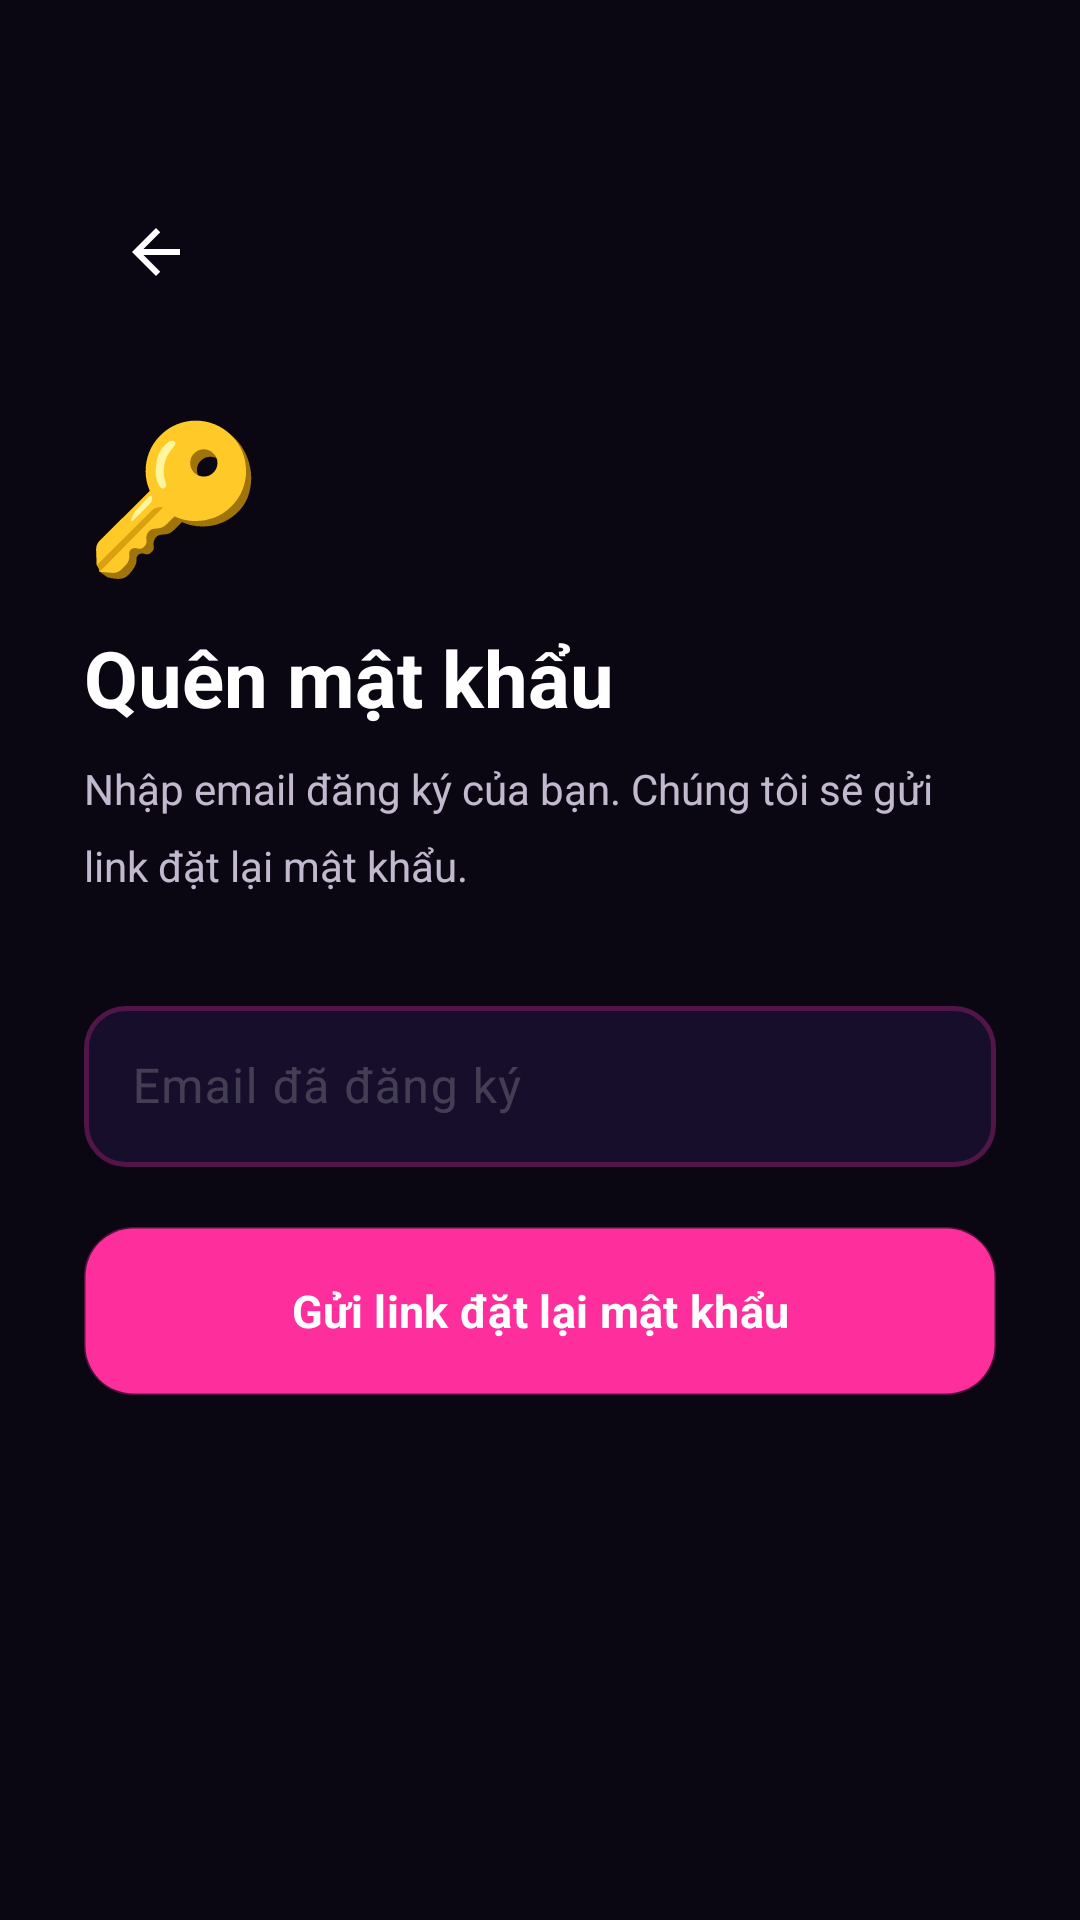

Here is an Android app screen rendered from its layout file. Give the layout XML and the strings, colors and styles it references.
<!-- AndroidManifest.xml: application theme Theme.Iiawak_mobile -->
<!-- res/layout/fragment_forgot_password.xml -->
<?xml version="1.0" encoding="utf-8"?>
<ScrollView
    xmlns:android="http://schemas.android.com/apk/res/android"
    xmlns:app="http://schemas.android.com/apk/res-auto"
    android:layout_width="match_parent"
    android:layout_height="match_parent"
    android:background="@color/bg_primary"
    android:fillViewport="true">

    <androidx.constraintlayout.widget.ConstraintLayout
        android:layout_width="match_parent"
        android:layout_height="wrap_content"
        android:minHeight="600dp"
        android:paddingHorizontal="28dp"
        android:paddingTop="60dp"
        android:paddingBottom="32dp">

        
        <ImageButton
            android:id="@+id/btn_back"
            android:layout_width="48dp"
            android:layout_height="48dp"
            android:background="?attr/selectableItemBackgroundBorderless"
            android:src="@drawable/ic_nav_back"
            android:contentDescription="Quay lại"
            app:layout_constraintTop_toTopOf="parent"
            app:layout_constraintStart_toStartOf="parent" />

        
        <TextView
            android:id="@+id/fp_icon"
            android:layout_width="wrap_content"
            android:layout_height="wrap_content"
            android:text="🔑"
            android:textSize="48sp"
            app:layout_constraintTop_toBottomOf="@id/btn_back"
            app:layout_constraintStart_toStartOf="parent"
            android:layout_marginTop="24dp" />

        <TextView
            android:id="@+id/fp_title"
            android:layout_width="0dp"
            android:layout_height="wrap_content"
            android:text="Quên mật khẩu"
            android:textColor="@color/white"
            android:textSize="26sp"
            android:textStyle="bold"
            app:layout_constraintTop_toBottomOf="@id/fp_icon"
            app:layout_constraintStart_toStartOf="parent"
            app:layout_constraintEnd_toEndOf="parent"
            android:layout_marginTop="12dp" />

        <TextView
            android:id="@+id/fp_subtitle"
            android:layout_width="0dp"
            android:layout_height="wrap_content"
            android:text="Nhập email đăng ký của bạn. Chúng tôi sẽ gửi link đặt lại mật khẩu."
            android:textColor="@color/text_secondary"
            android:textSize="14sp"
            android:lineSpacingMultiplier="1.5"
            app:layout_constraintTop_toBottomOf="@id/fp_title"
            app:layout_constraintStart_toStartOf="parent"
            app:layout_constraintEnd_toEndOf="parent"
            android:layout_marginTop="10dp" />

        
        <com.google.android.material.textfield.TextInputLayout
            android:id="@+id/til_email"
            style="@style/Widget.Iiawak.TextInputLayout"
            android:layout_width="0dp"
            android:layout_height="wrap_content"
            android:hint="Email đã đăng ký"
            app:layout_constraintTop_toBottomOf="@id/fp_subtitle"
            app:layout_constraintStart_toStartOf="parent"
            app:layout_constraintEnd_toEndOf="parent"
            android:layout_marginTop="32dp">

            <com.google.android.material.textfield.TextInputEditText
                android:id="@+id/et_email"
                android:layout_width="match_parent"
                android:layout_height="wrap_content"
                android:inputType="textEmailAddress"
                android:textColor="@color/text_primary"
                android:padding="16dp" />
        </com.google.android.material.textfield.TextInputLayout>

        
        <com.google.android.material.button.MaterialButton
            android:id="@+id/btn_send_reset"
            android:layout_width="0dp"
            android:layout_height="56dp"
            android:text="Gửi link đặt lại mật khẩu"
            android:textColor="@color/white"
            android:textSize="15sp"
            android:textStyle="bold"
            android:background="@drawable/bg_button_gradient"
            android:insetTop="0dp"
            android:insetBottom="0dp"
            app:cornerRadius="14dp"
            app:layout_constraintTop_toBottomOf="@id/til_email"
            app:layout_constraintStart_toStartOf="parent"
            app:layout_constraintEnd_toEndOf="parent"
            android:layout_marginTop="20dp" />

        
        <com.google.android.material.card.MaterialCardView
            android:id="@+id/success_card"
            app:cardBackgroundColor="@color/bg_card"
            app:cardCornerRadius="16dp"
            app:strokeColor="@color/brand_primary"
            app:strokeWidth="1dp"
            app:cardElevation="0dp"
            android:layout_width="0dp"
            android:layout_height="wrap_content"
            app:layout_constraintTop_toBottomOf="@id/btn_send_reset"
            app:layout_constraintStart_toStartOf="parent"
            app:layout_constraintEnd_toEndOf="parent"
            android:layout_marginTop="16dp"
            android:visibility="gone">

            <LinearLayout
                android:layout_width="match_parent"
                android:layout_height="wrap_content"
                android:orientation="vertical"
                android:gravity="center"
                android:padding="20dp">

                <TextView
                    android:layout_width="wrap_content"
                    android:layout_height="wrap_content"
                    android:text="✅"
                    android:textSize="32sp" />

                <TextView
                    android:id="@+id/success_text"
                    android:layout_width="wrap_content"
                    android:layout_height="wrap_content"
                    android:text="Link đặt lại mật khẩu đã được gửi!\nVui lòng kiểm tra hộp thư của bạn."
                    android:textColor="@color/white"
                    android:textSize="14sp"
                    android:gravity="center"
                    android:lineSpacingMultiplier="1.5"
                    android:layout_marginTop="10dp" />
            </LinearLayout>
        </com.google.android.material.card.MaterialCardView>

    </androidx.constraintlayout.widget.ConstraintLayout>
</ScrollView>
<!-- resources referenced by this layout -->
<resources>
  <color name="bg_card">#160E2A</color>
  <color name="bg_primary">#0A0612</color>
  <color name="brand_primary">#FF2E9D</color>
  <color name="text_primary">#FFFFFFFF</color>
  <color name="text_secondary">#CCF0E6FF</color>
  <color name="white">#FFFFFFFF</color>
  <!-- drawable bg_button_gradient (drawable) -->
  <?xml version="1.0" encoding="utf-8"?>
  <shape xmlns:android="http://schemas.android.com/apk/res/android"
      android:shape="rectangle">
      <gradient
          android:startColor="#FF2E9D"
          android:centerColor="#E91E8C"
          android:endColor="#7C3AED"
          android:angle="135"
          android:type="linear" />
      <corners android:radius="16dp" />
      <stroke
          android:width="1dp"
          android:color="#4DFF2E9D" />
  </shape>
  <!-- drawable ic_nav_back (drawable) -->
  <?xml version="1.0" encoding="utf-8"?>
  <vector xmlns:android="http://schemas.android.com/apk/res/android"
      android:width="24dp"
      android:height="24dp"
      android:viewportWidth="24"
      android:viewportHeight="24">
      <path
          android:fillColor="#FFFFFF"
          android:pathData="M20,11H7.83l5.59,-5.59L12,4l-8,8 8,8 1.41,-1.41L7.83,13H20V11Z" />
  </vector>
  <style name="Widget.Iiawak.TextInputLayout" parent="Widget.Material3.TextInputLayout.OutlinedBox">
          <item name="boxBackgroundColor">@color/bg_card</item>
          <item name="boxStrokeColor">@color/input_stroke_selector</item>
          <item name="boxStrokeWidth">1.5dp</item>
          <item name="boxStrokeWidthFocused">2dp</item>
          <item name="hintTextColor">@color/brand_primary_light</item>
          <item name="boxCornerRadiusTopStart">14dp</item>
          <item name="boxCornerRadiusTopEnd">14dp</item>
          <item name="boxCornerRadiusBottomStart">14dp</item>
          <item name="boxCornerRadiusBottomEnd">14dp</item>
          <item name="android:textColorHint">@color/text_placeholder</item>
      </style>
  <style name="Theme.Iiawak_mobile" parent="Base.Theme.Iiawak_mobile" />
  <color name="brand_primary_light">#FF6EC7</color>
  <color name="text_placeholder">#33FFFFFF</color>
  <color name="brand_primary_dark">#C2185B</color>
  <color name="brand_secondary">#A855F7</color>
  <color name="brand_secondary_dark">#7C3AED</color>
  <color name="brand_accent">#FF6F91</color>
  <color name="bg_card_elevated">#1E1438</color>
  <color name="surface_glass">#33FF2E9D</color>
  <color name="glow_pink_30">#4DFF2E9D</color>
</resources>
